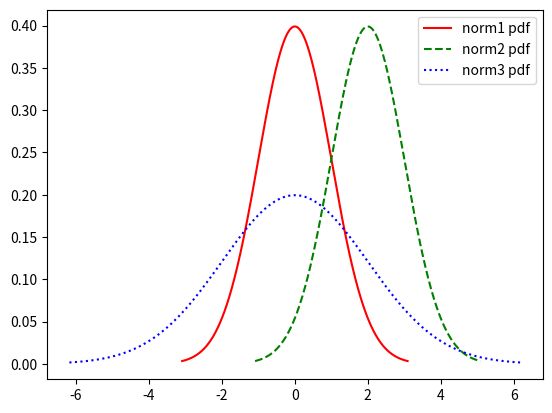

Reproduce this figure in Python.
# -*- coding: utf-8 -*-
import numpy as np
import matplotlib.pyplot as plt
import scipy.stats as stats

loc1, scale1 = 0, 1
x1 = np.linspace(stats.norm.ppf(0.001, loc1, scale1), stats.norm.ppf(0.999, loc1, scale1), 1000)
plt.plot(x1, stats.norm.pdf(x1), "r-", label = "norm1 pdf")
loc2, scale2 = 2, 1
x2 = np.linspace(stats.norm.ppf(0.001, loc2, scale2), stats.norm.ppf(0.999, loc2, scale2), 1000)
plt.plot(x2, stats.norm.pdf(x2, loc2, scale2), "g--", label = "norm2 pdf")
loc3, scale3 = 0, 2
x3 = np.linspace(stats.norm.ppf(0.001, loc3, scale3), stats.norm.ppf(0.999, loc3, scale3), 1000)
plt.plot(x3, stats.norm.pdf(x3, loc3, scale3), "b:", label = "norm3 pdf")
plt.legend()
plt.show()